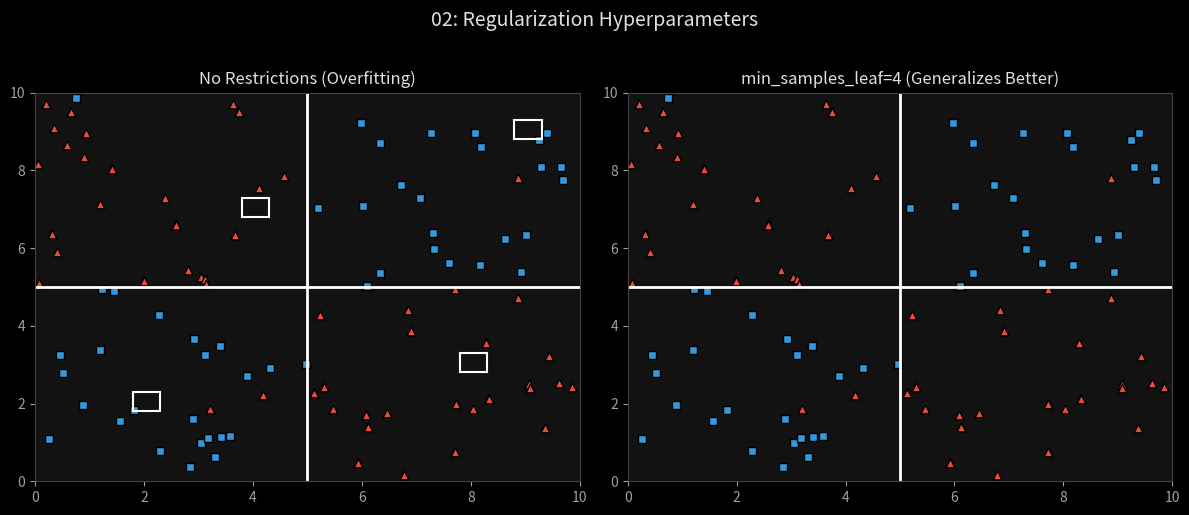
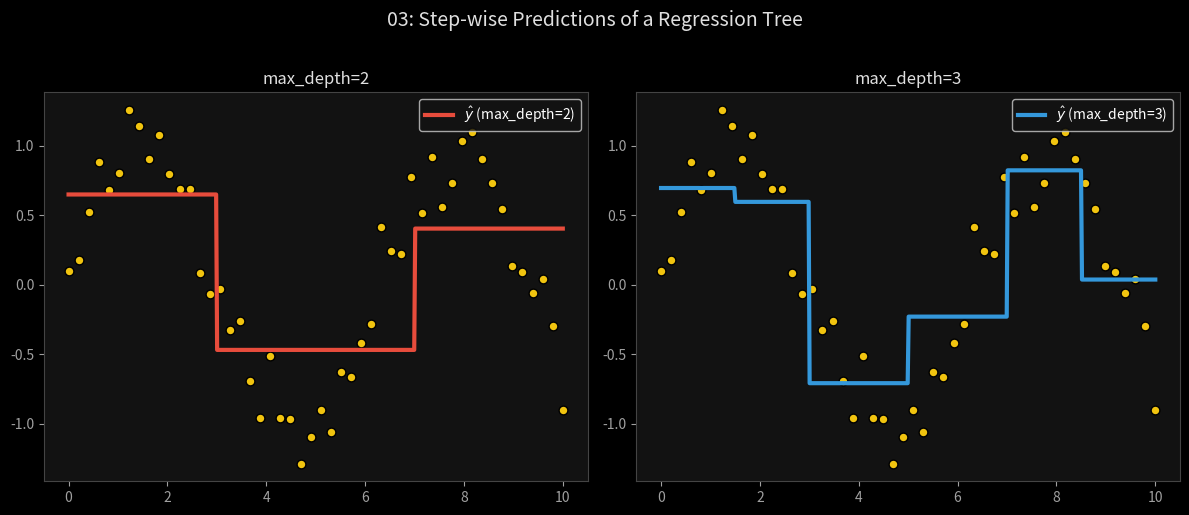
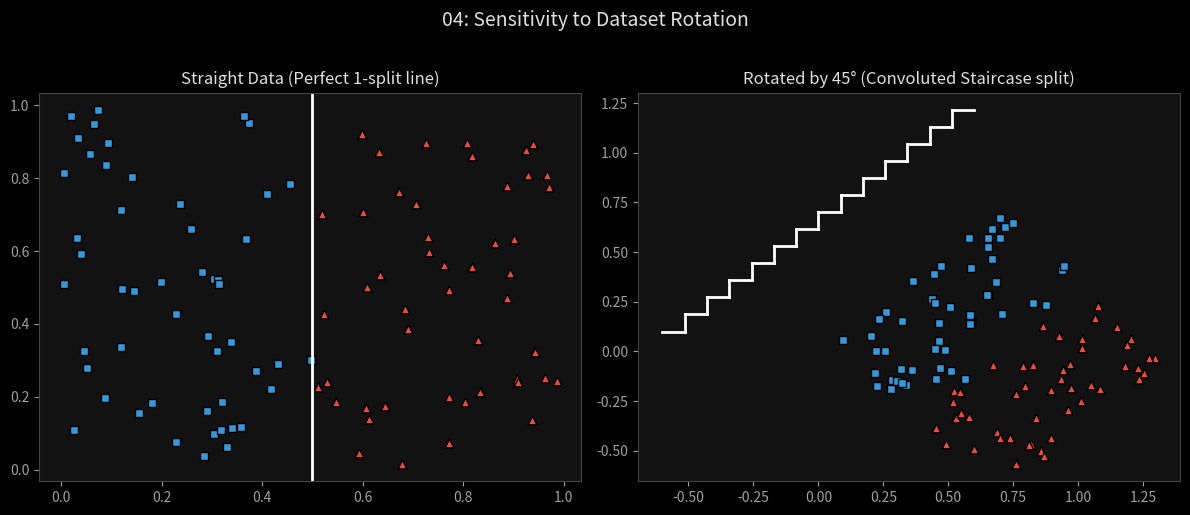

These charts were generated, in order, by the following Python code:
import matplotlib.pyplot as plt
import numpy as np
import os
from matplotlib.patches import FancyBboxPatch, Rectangle

plt.style.use('dark_background')
plt.rcParams.update({
    "axes.facecolor": "#121212", "figure.facecolor": "#121212",
    "axes.edgecolor": "#444", "axes.labelcolor": "#E0E0E0",
    "xtick.color": "#A0A0A0", "ytick.color": "#A0A0A0",
    "grid.color": "#2a2a2a", "text.color": "#FFFFFF",
    "font.family": "sans-serif",
})

VISUALS_DIR = "Visuals"
os.makedirs(VISUALS_DIR, exist_ok=True)

def save_fig(fig_id):
    path = os.path.join(VISUALS_DIR, fig_id + ".png")
    plt.tight_layout()
    plt.savefig(path, dpi=200, bbox_inches='tight', facecolor=plt.rcParams["figure.facecolor"])
    print(f"Saved: {path}")
    plt.close()

# -----------------------------------------------------------
# Graph 01: A Trained Decision Tree
# -----------------------------------------------------------
def generate_01():
    fig, ax = plt.subplots(figsize=(10, 6))
    
    # Simple mock up of a tree structure
    bbox_props = dict(boxstyle="round,pad=0.5", fc="#2c3e50", ec="#34495e", lw=2)
    
    # Root
    ax.text(0.5, 0.9, "Petal Length <= 2.45 cm\ngini = 0.66\nsamples = 150\nvalue = [50, 50, 50]",
            ha="center", va="center", bbox=bbox_props, color='white', fontsize=10)
    
    # Arrows from root
    ax.annotate("", xy=(0.25, 0.6), xytext=(0.45, 0.8), arrowprops=dict(arrowstyle="->", color="#A0A0A0", lw=2))
    ax.annotate("", xy=(0.75, 0.6), xytext=(0.55, 0.8), arrowprops=dict(arrowstyle="->", color="#A0A0A0", lw=2))
    ax.text(0.35, 0.75, "True", color='#2ecc71', fontsize=11, fontweight='bold', ha='center')
    ax.text(0.65, 0.75, "False", color='#e74c3c', fontsize=11, fontweight='bold', ha='center')
    
    # Left Child (Leaf)
    bbox_leaf = dict(boxstyle="round,pad=0.5", fc="#e67e22", ec="#d35400", lw=2)
    ax.text(0.25, 0.5, "gini = 0.0\nsamples = 50\nvalue = [50, 0, 0]\nClass: Setosa",
            ha="center", va="center", bbox=bbox_leaf, color='white', fontsize=10)
            
    # Right Child (Node)
    ax.text(0.75, 0.5, "Petal Width <= 1.75 cm\ngini = 0.5\nsamples = 100\nvalue = [0, 50, 50]",
            ha="center", va="center", bbox=bbox_props, color='white', fontsize=10)
            
    # Arrows from right child
    ax.annotate("", xy=(0.60, 0.2), xytext=(0.7, 0.4), arrowprops=dict(arrowstyle="->", color="#A0A0A0", lw=2))
    ax.annotate("", xy=(0.90, 0.2), xytext=(0.8, 0.4), arrowprops=dict(arrowstyle="->", color="#A0A0A0", lw=2))
    
    # Left Leaf 2
    bbox_leaf2 = dict(boxstyle="round,pad=0.5", fc="#27ae60", ec="#2ecc71", lw=2)
    ax.text(0.60, 0.1, "gini = 0.168\nsamples = 54\nvalue = [0, 49, 5]\nClass: Versicolor",
            ha="center", va="center", bbox=bbox_leaf2, color='white', fontsize=10)
            
    # Right Leaf 2
    bbox_leaf3 = dict(boxstyle="round,pad=0.5", fc="#8e44ad", ec="#9b59b6", lw=2)
    ax.text(0.90, 0.1, "gini = 0.043\nsamples = 46\nvalue = [0, 1, 45]\nClass: Virginica",
            ha="center", va="center", bbox=bbox_leaf3, color='white', fontsize=10)

    ax.axis('off')
    ax.set_title("01: A Trained Decision Tree (Mockup)", color='#E0E0E0', fontsize=14, pad=10)
    
    save_fig("01_decision_tree")

# -----------------------------------------------------------
# Graph 02: Unregularized vs Regularized Trees
# -----------------------------------------------------------
def generate_02():
    np.random.seed(42)
    X = np.random.rand(100, 2) * 10
    y = ((X[:, 0] > 5) ^ (X[:, 1] > 5)).astype(int)
    
    # Add some noise
    for i in range(10):
        y[np.random.randint(100)] = 1 - y[np.random.randint(100)]
        
    fig, (ax1, ax2) = plt.subplots(1, 2, figsize=(12, 5))
    
    # Left: Unregularized (overfit) - draw arbitrary complex boxes
    ax1.scatter(X[y==0, 0], X[y==0, 1], c='#3498db', marker='s', s=40, edgecolors='k')
    ax1.scatter(X[y==1, 0], X[y==1, 1], c='#e74c3c', marker='^', s=40, edgecolors='k')
    
    # Draw crazy boundaries
    ax1.axvline(5, color='w', lw=2)
    ax1.axhline(5, xmin=0, xmax=0.5, color='w', lw=2)
    ax1.axhline(5, xmin=0.5, xmax=1, color='w', lw=2)
    
    # Add overfit squares around noise
    ax1.add_patch(Rectangle((3.8, 6.8), 0.5, 0.5, fill=False, edgecolor='w', lw=1.5))
    ax1.add_patch(Rectangle((7.8, 2.8), 0.5, 0.5, fill=False, edgecolor='w', lw=1.5))
    ax1.add_patch(Rectangle((1.8, 1.8), 0.5, 0.5, fill=False, edgecolor='w', lw=1.5))
    ax1.add_patch(Rectangle((8.8, 8.8), 0.5, 0.5, fill=False, edgecolor='w', lw=1.5))
    
    ax1.set_xlim(0, 10)
    ax1.set_ylim(0, 10)
    ax1.set_title("No Restrictions (Overfitting)", color='#E0E0E0')
    
    # Right: Regularized
    ax2.scatter(X[y==0, 0], X[y==0, 1], c='#3498db', marker='s', s=40, edgecolors='k')
    ax2.scatter(X[y==1, 0], X[y==1, 1], c='#e74c3c', marker='^', s=40, edgecolors='k')
    
    # Draw simple clean boundaries
    ax2.axvline(5, color='w', lw=2)
    ax2.axhline(5, xmin=0, xmax=0.5, color='w', lw=2)
    ax2.axhline(5, xmin=0.5, xmax=1, color='w', lw=2)
    
    ax2.set_xlim(0, 10)
    ax2.set_ylim(0, 10)
    ax2.set_title("min_samples_leaf=4 (Generalizes Better)", color='#E0E0E0')

    plt.suptitle("02: Regularization Hyperparameters", fontsize=14, color='#E0E0E0', y=1.02)
    save_fig("02_regularization")

# -----------------------------------------------------------
# Graph 03: Step-wise Predictions of a Regression Tree
# -----------------------------------------------------------
def generate_03():
    np.random.seed(42)
    X = np.linspace(0, 10, 50)
    y = np.sin(X) + np.random.randn(50) * 0.2
    
    # Simulate a regression tree depth=2
    # thresholds at X=3 and X=7
    # regions: 0-3, 3-7, 7-10
    
    X_pred = np.linspace(0, 10, 500)
    y_pred = np.zeros_like(X_pred)
    
    y_pred[X_pred <= 3] = np.mean(y[X <= 3])
    y_pred[(X_pred > 3) & (X_pred <= 7)] = np.mean(y[(X > 3) & (X <= 7)])
    y_pred[X_pred > 7] = np.mean(y[X > 7])
    
    # Simulate depth=3
    y_pred3 = np.zeros_like(X_pred)
    y_pred3[X_pred <= 1.5] = np.mean(y[X <= 1.5])
    y_pred3[(X_pred > 1.5) & (X_pred <= 3)] = np.mean(y[(X > 1.5) & (X <= 3)])
    y_pred3[(X_pred > 3) & (X_pred <= 5)] = np.mean(y[(X > 3) & (X <= 5)])
    y_pred3[(X_pred > 5) & (X_pred <= 7)] = np.mean(y[(X > 5) & (X <= 7)])
    y_pred3[(X_pred > 7) & (X_pred <= 8.5)] = np.mean(y[(X > 7) & (X <= 8.5)])
    y_pred3[X_pred > 8.5] = np.mean(y[X > 8.5])
    
    fig, (ax1, ax2) = plt.subplots(1, 2, figsize=(12, 5))
    
    ax1.scatter(X, y, color='#f1c40f', s=40, edgecolors='k')
    ax1.plot(X_pred, y_pred, color='#e74c3c', lw=3, label=r"$\hat{y}$ (max_depth=2)")
    ax1.set_title("max_depth=2", color='#E0E0E0')
    ax1.legend()
    
    ax2.scatter(X, y, color='#f1c40f', s=40, edgecolors='k')
    ax2.plot(X_pred, y_pred3, color='#3498db', lw=3, label=r"$\hat{y}$ (max_depth=3)")
    ax2.set_title("max_depth=3", color='#E0E0E0')
    ax2.legend()
    
    plt.suptitle("03: Step-wise Predictions of a Regression Tree", fontsize=14, color='#E0E0E0', y=1.02)
    save_fig("03_regression_predictions")

# -----------------------------------------------------------
# Graph 04: Sensitivity to Dataset Rotation
# -----------------------------------------------------------
def generate_04():
    np.random.seed(42)
    X = np.random.rand(100, 2)
    # create linearly separable data vertically
    y = (X[:, 0] > 0.5).astype(int)
    
    # Rotated dataset
    theta = np.radians(45)
    c, s = np.cos(theta), np.sin(theta)
    R = np.array(((c, -s), (s, c)))
    X_rot = X.dot(R)
    
    fig, (ax1, ax2) = plt.subplots(1, 2, figsize=(12, 5))
    
    # Left: Vertical split
    ax1.scatter(X[y==0, 0], X[y==0, 1], c='#3498db', marker='s', s=40, edgecolors='k')
    ax1.scatter(X[y==1, 0], X[y==1, 1], c='#e74c3c', marker='^', s=40, edgecolors='k')
    ax1.axvline(0.5, color='w', lw=2)
    ax1.set_title("Straight Data (Perfect 1-split line)", color='#E0E0E0')
    
    # Right: Rotated split (staircase)
    ax2.scatter(X_rot[y==0, 0], X_rot[y==0, 1], c='#3498db', marker='s', s=40, edgecolors='k')
    ax2.scatter(X_rot[y==1, 0], X_rot[y==1, 1], c='#e74c3c', marker='^', s=40, edgecolors='k')
    
    # Draw staircase boundaries
    xs = np.linspace(-0.6, 0.6, 15)
    for i in range(len(xs)-1):
        ax2.plot([xs[i], xs[i+1]], [xs[i]+0.7, xs[i]+0.7], color='w', lw=2)
        if i < len(xs)-2:
            ax2.plot([xs[i+1], xs[i+1]], [xs[i]+0.7, xs[i+1]+0.7], color='w', lw=2)
            
    ax2.set_title("Rotated by 45° (Convoluted Staircase split)", color='#E0E0E0')
    
    plt.suptitle("04: Sensitivity to Dataset Rotation", fontsize=14, color='#E0E0E0', y=1.02)
    save_fig("04_rotation_sensitivity")

if __name__ == "__main__":
    print("Generating visuals for Chapter 6...")
    generate_01()
    generate_02()
    generate_03()
    generate_04()
    print("All Chapter 6 visuals generated successfully.")
